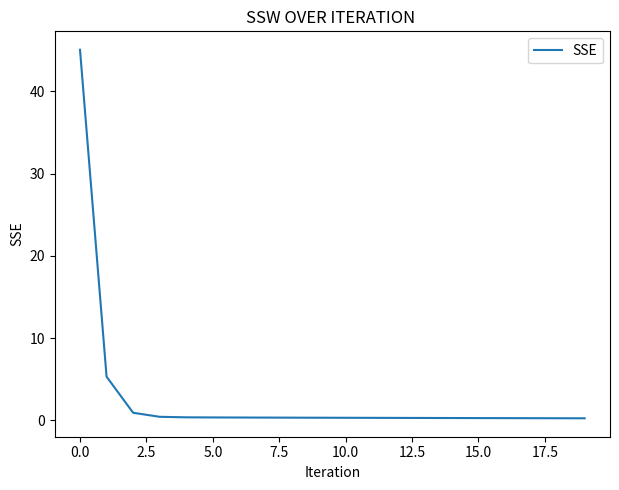

Reproduce this figure in Python.
import numpy as np
import matplotlib.pyplot as plt
# sample data(replace with your actual data )
x=np.array([1,2,3,4])
y=np.array([2,2.8,3.6,4.5])
# Initialize parameters
b=0
w=0
alpha=0.01
num_iterations=20 #( ana lama la2et el line sbt msh m7taga 1000 aw 200 kfaya 20 hwa b3dha msh ader y7sn )
#store the SSE values for plotting 
# SSE is sum square error 
sse_values=[]
#gradient descent
for i in range (num_iterations):
    #compute predictions
    y_pred=(w*x)+b
    #compute gradients
    d_b=-2*np.sum(y-y_pred)
    d_w=-2*np.sum((y-y_pred)*x)
    #update parameters
    w -= alpha*d_w
    b -= alpha*d_b
    #compute SSE and store it
    sse=np.sum((y-y_pred)**2)
    sse_values.append(sse)
    #debug : print the SSE every 100 iterations
    if (i+1)%100 == 0:
        print(f" Iteration {i+1} , SSE: {sse} ")
#print b and w in the third iteration 
    if (i==3):
        print(f" in the third iteration w= {w} and b= {b} ")
ypredict=w*5+b
print(ypredict)        
# 
# plotting the SSE values to show convergence 
plt.figure(figsize=(12,5))
# SSE over iterations 
plt.subplot(1,2,1)
plt.plot(range(num_iterations),sse_values,label="SSE")
plt.xlabel("Iteration")
plt.ylabel('SSE')
plt.title('SSW OVER ITERATION ')
plt.legend()
plt.tight_layout()
plt.show()
print(f"optimized parameters : w = {w} , b = {b} ")
